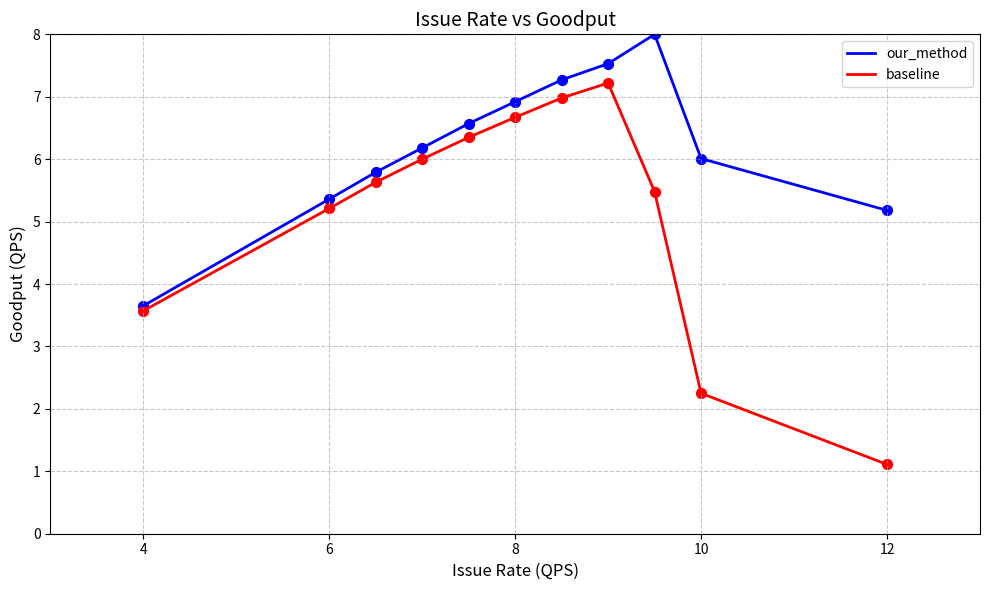

Reproduce this figure in Python.
import numpy as np
import matplotlib.pyplot as plt
from scipy.interpolate import make_interp_spline

# 数据
x = np.array([4, 6, 6.5, 7, 7.5, 8, 8.5, 9, 9.5, 10, 12])
y1 = np.array([3.65, 5.36, 5.79, 6.18, 6.57, 6.92, 7.27, 7.53, 8.00, 6.01, 5.18])
y2 = np.array([3.57, 5.21, 5.63, 6.00, 6.35, 6.67, 6.98, 7.22, 5.48, 2.25, 1.11])

# 创建更密集的点以实现平滑效果
# X_smooth = np.linspace(x.min(), x.max(), 300)
# spl1 = make_interp_spline(x, y1, k=3)  # k=3 表示三次样条
# spl2 = make_interp_spline(x, y2, k=3)
# y1_smooth = spl1(X_smooth)
# y2_smooth = spl2(X_smooth)

# 创建图形
plt.figure(figsize=(10, 6))

# 绘制平滑曲线
plt.plot(x, y1, label='our_method', color='blue', linewidth=2)
plt.plot(x, y2, label='baseline', color='red', linewidth=2)

# 添加原始数据点
plt.scatter(x, y1, color='blue', s=50)
plt.scatter(x, y2, color='red', s=50)

# 设置图表属性
plt.xlabel('Issue Rate (QPS)', fontsize=12)
plt.ylabel('Goodput (QPS)', fontsize=12)
plt.title('Issue Rate vs Goodput', fontsize=14)
plt.grid(True, linestyle='--', alpha=0.7)
plt.legend()

# 设置坐标轴范围
plt.xlim(3, 13)
plt.ylim(0, 8)

# 显示图形
plt.tight_layout()
plt.savefig('./rate_vs_goodput.png')
print("success")
